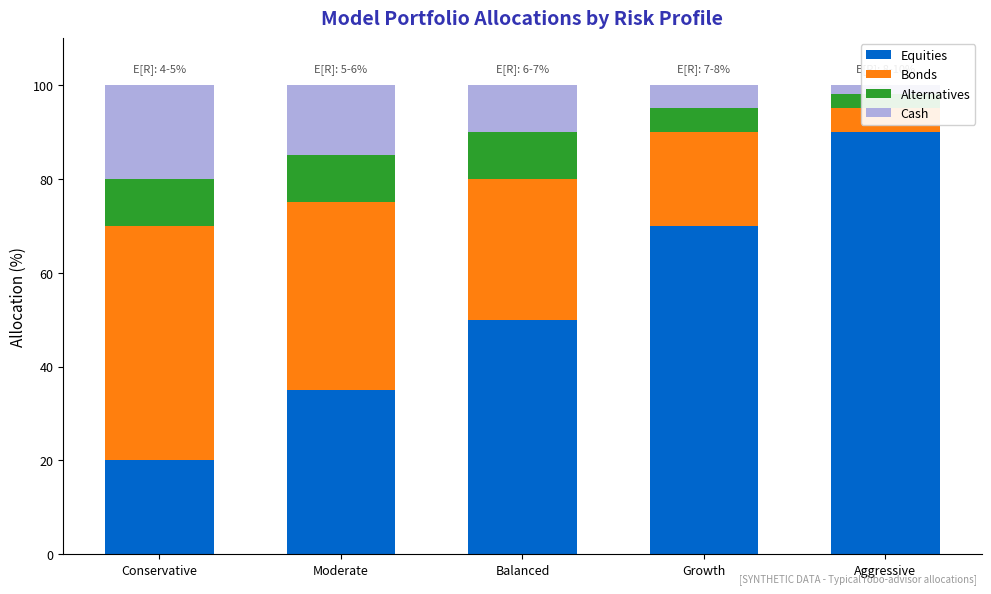

Recreate this plot in Python. (Note: this script raises an exception after producing the figure.)
"""
Portfolio Allocation by Risk Profile
Shows typical asset allocations

Output: portfolio_allocation.pdf
Module: module_04_traditional
Lesson: 46 - Wealth Management
"""

from pathlib import Path
import matplotlib.pyplot as plt
import numpy as np

plt.rcParams.update({
    'font.size': 10,
    'axes.labelsize': 10,
    'axes.titlesize': 11,
    'xtick.labelsize': 9,
    'ytick.labelsize': 9,
    'legend.fontsize': 9,
    'figure.figsize': (10, 6),
    'figure.dpi': 150
})

MLPURPLE = '#3333B2'
MLBLUE = '#0066CC'
MLORANGE = '#FF7F0E'
MLGREEN = '#2CA02C'
MLLAVENDER = '#ADADE0'

def create_chart():
    fig, ax = plt.subplots(figsize=(10, 6))

    profiles = ['Conservative', 'Moderate', 'Balanced', 'Growth', 'Aggressive']

    # Asset allocation percentages
    equities = [20, 35, 50, 70, 90]
    bonds = [50, 40, 30, 20, 5]
    alternatives = [10, 10, 10, 5, 3]
    cash = [20, 15, 10, 5, 2]

    x = np.arange(len(profiles))
    width = 0.6

    ax.bar(x, equities, width, label='Equities', color=MLBLUE)
    ax.bar(x, bonds, width, bottom=equities, label='Bonds', color=MLORANGE)
    ax.bar(x, alternatives, width, bottom=np.array(equities)+np.array(bonds),
           label='Alternatives', color=MLGREEN)
    ax.bar(x, cash, width,
           bottom=np.array(equities)+np.array(bonds)+np.array(alternatives),
           label='Cash', color=MLLAVENDER)

    ax.set_ylabel('Allocation (%)', fontsize=11)
    ax.set_title('Model Portfolio Allocations by Risk Profile', fontsize=14,
                 fontweight='bold', color=MLPURPLE, pad=10)

    ax.set_xticks(x)
    ax.set_xticklabels(profiles)
    ax.legend(loc='upper right', framealpha=0.9)
    ax.set_ylim(0, 110)

    # Add expected return/risk annotations
    returns = ['4-5%', '5-6%', '6-7%', '7-8%', '8-10%']
    for i, ret in enumerate(returns):
        ax.text(i, 103, f'E[R]: {ret}', ha='center', fontsize=8, color='#555555')

    ax.spines['top'].set_visible(False)
    ax.spines['right'].set_visible(False)

    fig.text(0.98, 0.02, '[SYNTHETIC DATA - Typical robo-advisor allocations]',
             fontsize=7, color='#999999', ha='right', style='italic')

    plt.tight_layout()

    output_path = Path(__file__).parent / 'portfolio_allocation.pdf'
    plt.savefig(output_path, format='pdf', dpi=300, bbox_inches='tight')
    plt.close()
    print(f"Chart saved to: {output_path}")
    return output_path

if __name__ == '__main__':
    create_chart()
